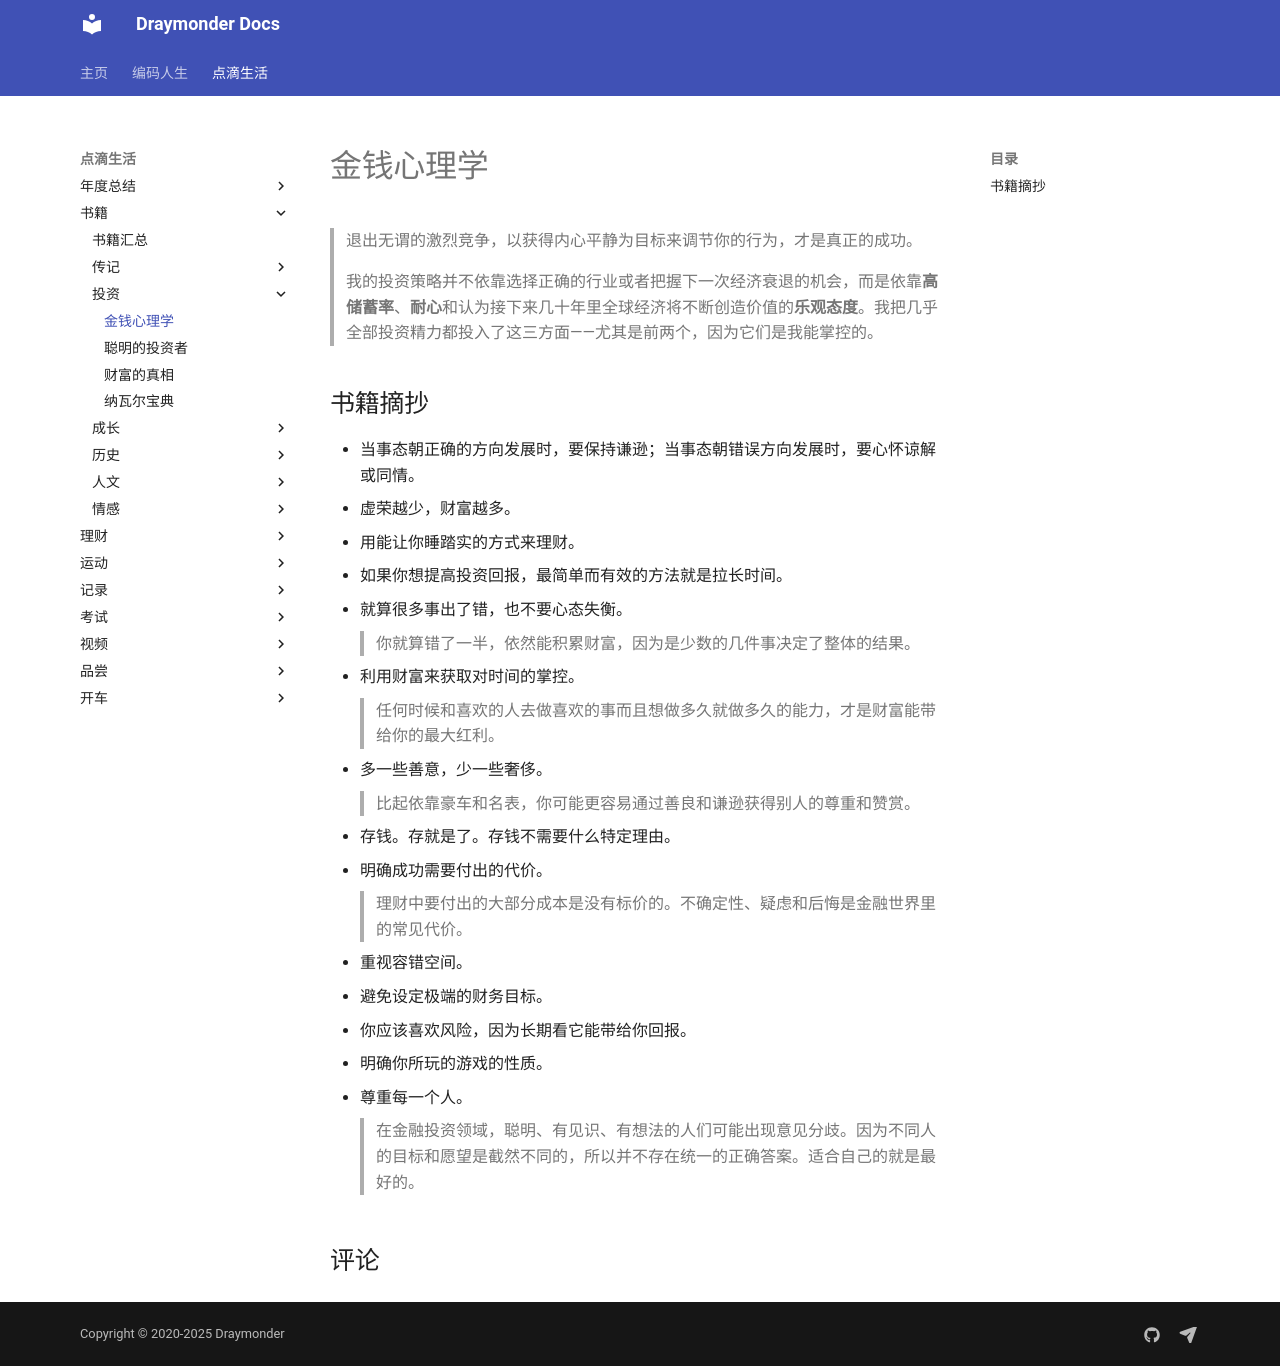

repository: Draymonders/draymonders.github.io · page: enjoy/book/finance/金钱心理学/index.html · generator: mkdocs

# 金钱心理学

> 退出无谓的激烈竞争，以获得内心平静为目标来调节你的行为，才是真正的成功。

> 我的投资策略并不依靠选择正确的行业或者把握下一次经济衰退的机会，而是依靠**高储蓄率**、**耐心**和认为接下来几十年里全球经济将不断创造价值的**乐观态度**。我把几乎全部投资精力都投入了这三方面——尤其是前两个，因为它们是我能掌控的。

## 书籍摘抄

- 当事态朝正确的方向发展时，要保持谦逊；当事态朝错误方向发展时，要心怀谅解或同情。
- 虚荣越少，财富越多。
- 用能让你睡踏实的方式来理财。
- 如果你想提高投资回报，最简单而有效的方法就是拉长时间。
- 就算很多事出了错，也不要心态失衡。

    > 你就算错了一半，依然能积累财富，因为是少数的几件事决定了整体的结果。

- 利用财富来获取对时间的掌控。

    > 任何时候和喜欢的人去做喜欢的事而且想做多久就做多久的能力，才是财富能带给你的最大红利。

- 多一些善意，少一些奢侈。

    > 比起依靠豪车和名表，你可能更容易通过善良和谦逊获得别人的尊重和赞赏。

- 存钱。存就是了。存钱不需要什么特定理由。
- 明确成功需要付出的代价。

    > 理财中要付出的大部分成本是没有标价的。不确定性、疑虑和后悔是金融世界里的常见代价。

- 重视容错空间。
- 避免设定极端的财务目标。
- 你应该喜欢风险，因为长期看它能带给你回报。
- 明确你所玩的游戏的性质。
- 尊重每一个人。

    > 在金融投资领域，聪明、有见识、有想法的人们可能出现意见分歧。因为不同人的目标和愿望是截然不同的，所以并不存在统一的正确答案。适合自己的就是最好的。
